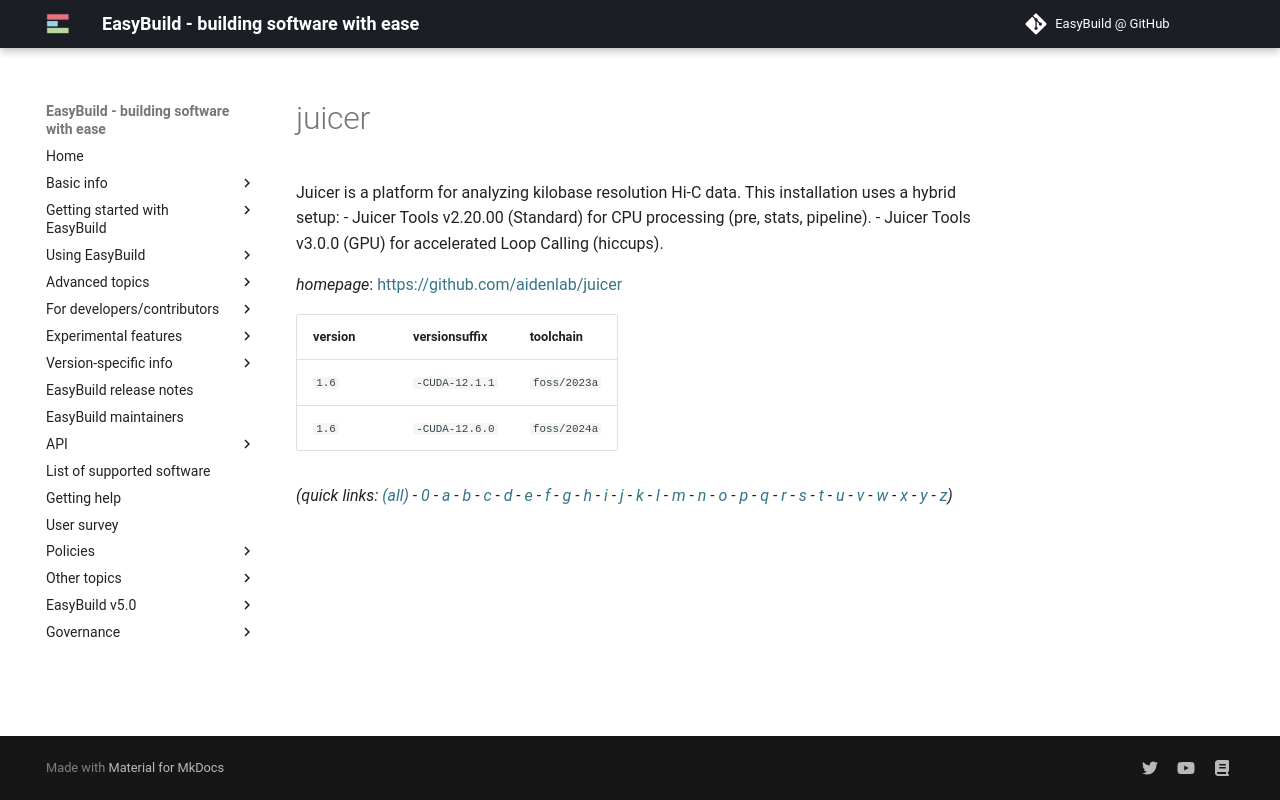

repository: easybuilders/easybuild-docs · page: version-specific/supported-software/j/juicer/index.html · generator: mkdocs

---
search:
  boost: 0.5
---
# juicer

Juicer is a platform for analyzing kilobase resolution Hi-C data. This installation uses a hybrid setup: - Juicer Tools v2.20.00 (Standard) for CPU processing (pre, stats, pipeline). - Juicer Tools v3.0.0 (GPU) for accelerated Loop Calling (hiccups).

*homepage*: <https://github.com/aidenlab/juicer>

version | versionsuffix | toolchain
--------|---------------|----------
``1.6`` | ``-CUDA-12.6.0`` | ``foss/2024a``


*(quick links: [(all)](../index.md) - [0](../0/index.md) - [a](../a/index.md) - [b](../b/index.md) - [c](../c/index.md) - [d](../d/index.md) - [e](../e/index.md) - [f](../f/index.md) - [g](../g/index.md) - [h](../h/index.md) - [i](../i/index.md) - [j](../j/index.md) - [k](../k/index.md) - [l](../l/index.md) - [m](../m/index.md) - [n](../n/index.md) - [o](../o/index.md) - [p](../p/index.md) - [q](../q/index.md) - [r](../r/index.md) - [s](../s/index.md) - [t](../t/index.md) - [u](../u/index.md) - [v](../v/index.md) - [w](../w/index.md) - [x](../x/index.md) - [y](../y/index.md) - [z](../z/index.md))*
